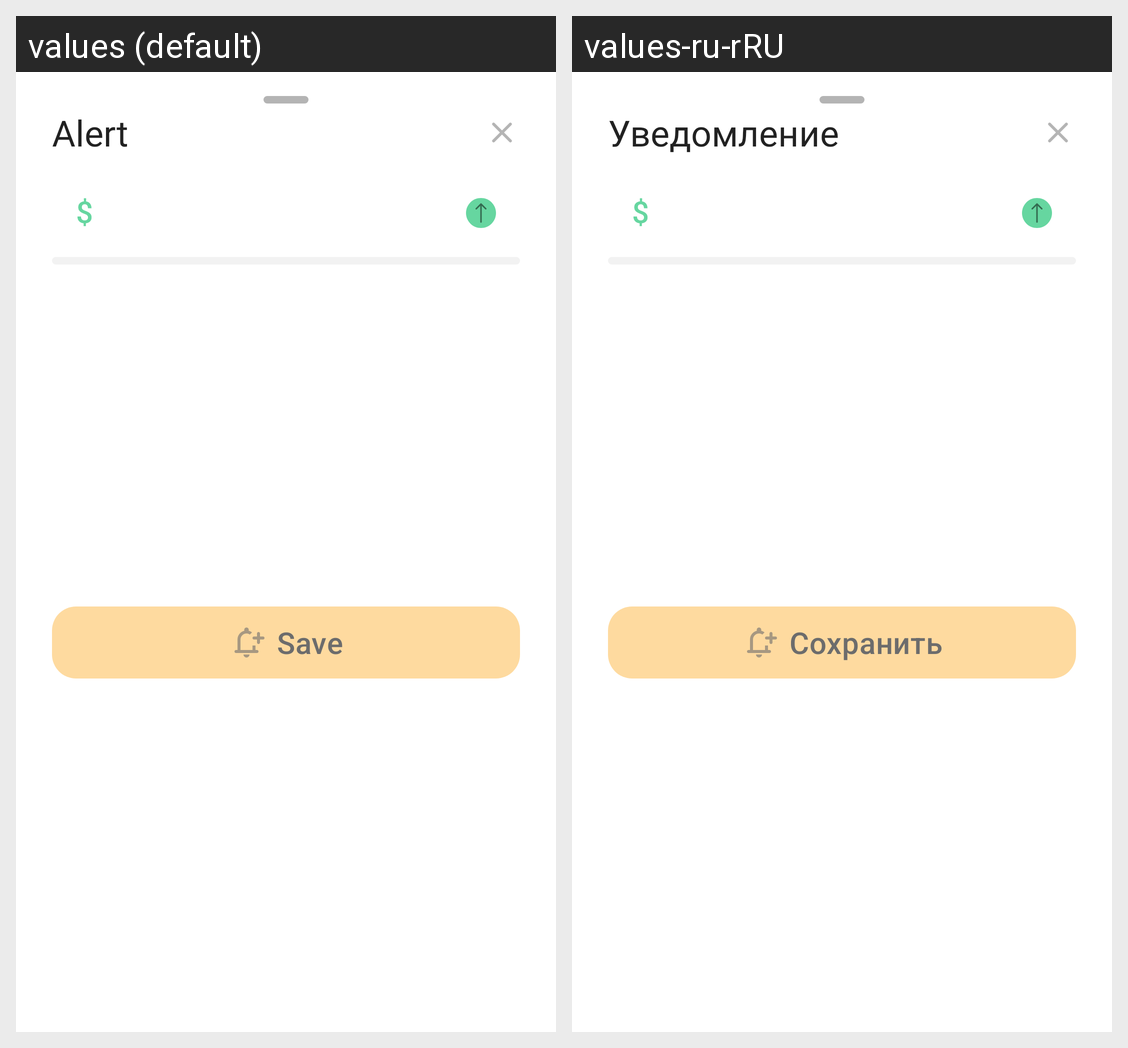

Locale-by-locale string values for the Android screen shown in this grid:
Android screen res/layout/add_alert_bottom_sheet.xml rendered under 2 locales, left to right: values (default), values-ru-rRU. Device: Nexus 5 (rendered at 1080×1920; each locale shown at half size, 540×960, under a caption strip naming it); theme Theme.Stocks.
Strings drawn on this screen, with the default value and each locale's value (text and hints the layout hard-codes, and strings that could not be matched under every locale, appear in the picture but are not listed):

alert
  values: Alert
  values-ru-rRU: Уведомление

save
  values: Save
  values-ru-rRU: Сохранить
